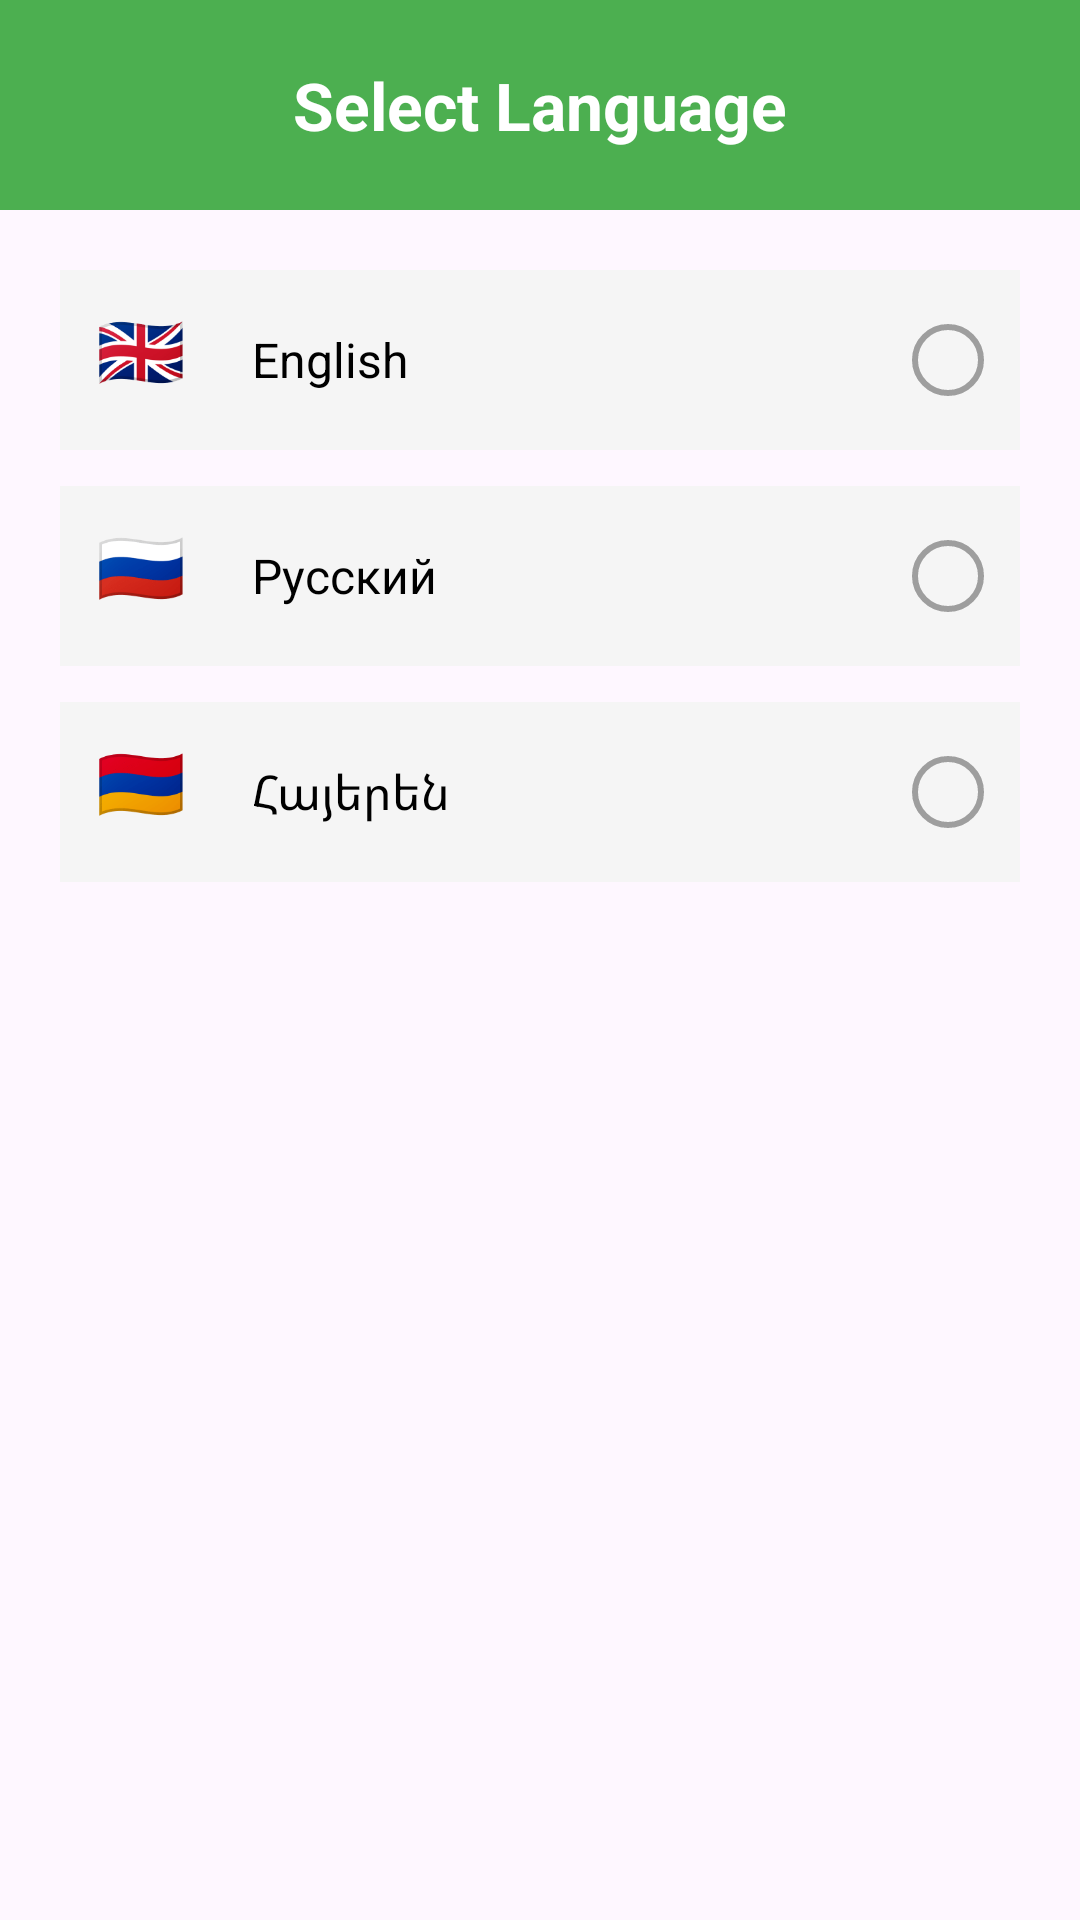

Layout XML and referenced resources for this Android screen:
<!-- AndroidManifest.xml: application theme Theme.PetCorner -->
<!-- res/layout/activity_languages.xml -->
<?xml version="1.0" encoding="utf-8"?>
<androidx.constraintlayout.widget.ConstraintLayout xmlns:android="http://schemas.android.com/apk/res/android"
    xmlns:app="http://schemas.android.com/apk/res-auto"
    android:layout_width="match_parent"
    android:layout_height="match_parent">

    
    <TextView
        android:id="@+id/titleBar"
        android:layout_width="0dp"
        android:layout_height="70dp"
        android:background="#4CAF50"
        android:text="Select Language"
        android:textColor="#FFFFFF"
        android:textSize="22sp"
        android:textStyle="bold"
        android:gravity="center"
        app:layout_constraintTop_toTopOf="parent"
        app:layout_constraintStart_toStartOf="parent"
        app:layout_constraintEnd_toEndOf="parent"/>

    
    <LinearLayout
        android:layout_width="0dp"
        android:layout_height="wrap_content"
        android:orientation="vertical"
        android:padding="20dp"
        app:layout_constraintTop_toBottomOf="@id/titleBar"
        app:layout_constraintStart_toStartOf="parent"
        app:layout_constraintEnd_toEndOf="parent">

        
        <LinearLayout
            android:id="@+id/btnEnglish"
            android:layout_width="match_parent"
            android:layout_height="60dp"
            android:orientation="horizontal"
            android:gravity="center_vertical"
            android:padding="12dp"
            android:background="#F5F5F5">

            <TextView
                android:layout_width="40dp"
                android:layout_height="40dp"
                android:text="🇬🇧"
                android:textSize="24sp"/>

            <TextView
                android:layout_width="0dp"
                android:layout_height="wrap_content"
                android:layout_weight="1"
                android:text="English"
                android:textSize="16sp"
                android:textColor="#000000"
                android:paddingStart="12dp"/>

            <ImageView
                android:id="@+id/checkEnglish"
                android:layout_width="24dp"
                android:layout_height="24dp"
                android:src="@drawable/radio_circle"/>
        </LinearLayout>

        
        <LinearLayout
            android:id="@+id/btnRussian"
            android:layout_width="match_parent"
            android:layout_height="60dp"
            android:orientation="horizontal"
            android:gravity="center_vertical"
            android:padding="12dp"
            android:layout_marginTop="12dp"
            android:background="#F5F5F5">

            <TextView
                android:layout_width="40dp"
                android:layout_height="40dp"
                android:text="🇷🇺"
                android:textSize="24sp"/>

            <TextView
                android:layout_width="0dp"
                android:layout_height="wrap_content"
                android:layout_weight="1"
                android:text="Русский"
                android:textSize="16sp"
                android:textColor="#000000"
                android:paddingStart="12dp"/>

            <ImageView
                android:id="@+id/checkRussian"
                android:layout_width="24dp"
                android:layout_height="24dp"
                android:src="@drawable/radio_circle"/>
        </LinearLayout>

        
        <LinearLayout
            android:id="@+id/btnArmenian"
            android:layout_width="match_parent"
            android:layout_height="60dp"
            android:orientation="horizontal"
            android:gravity="center_vertical"
            android:padding="12dp"
            android:layout_marginTop="12dp"
            android:background="#F5F5F5">

            <TextView
                android:layout_width="40dp"
                android:layout_height="40dp"
                android:text="🇦🇲"
                android:textSize="24sp"/>

            <TextView
                android:layout_width="0dp"
                android:layout_height="wrap_content"
                android:layout_weight="1"
                android:text="Հայերեն"
                android:textSize="16sp"
                android:textColor="#000000"
                android:paddingStart="12dp"/>

            <ImageView
                android:id="@+id/checkArmenian"
                android:layout_width="24dp"
                android:layout_height="24dp"
                android:src="@drawable/radio_circle"/>
        </LinearLayout>

    </LinearLayout>

</androidx.constraintlayout.widget.ConstraintLayout>
<!-- resources referenced by this layout -->
<resources>
  <!-- drawable radio_circle (drawable) -->
  <?xml version="1.0" encoding="utf-8"?>
  <shape xmlns:android="http://schemas.android.com/apk/res/android"
      android:shape="oval">
  
      <stroke
          android:width="2dp"
          android:color="#9E9E9E"/>
  
      <solid android:color="@android:color/transparent"/>
  
      <size
          android:width="24dp"
          android:height="24dp"/>
  </shape>
  <style name="Theme.PetCorner" parent="Base.Theme.PetCorner" />
  <style name="Base.Theme.PetCorner" parent="Theme.Material3.DayNight.NoActionBar">
  
          
          <item name="colorPrimary">#4CAF50</item>
          <item name="colorSecondary">#4CAF50</item>
          <item name="colorTertiary">#4CAF50</item>
  
          
          <item name="android:statusBarColor">#4CAF50</item>
  
          
          <item name="android:windowLightStatusBar">false</item>
  
      </style>
</resources>
